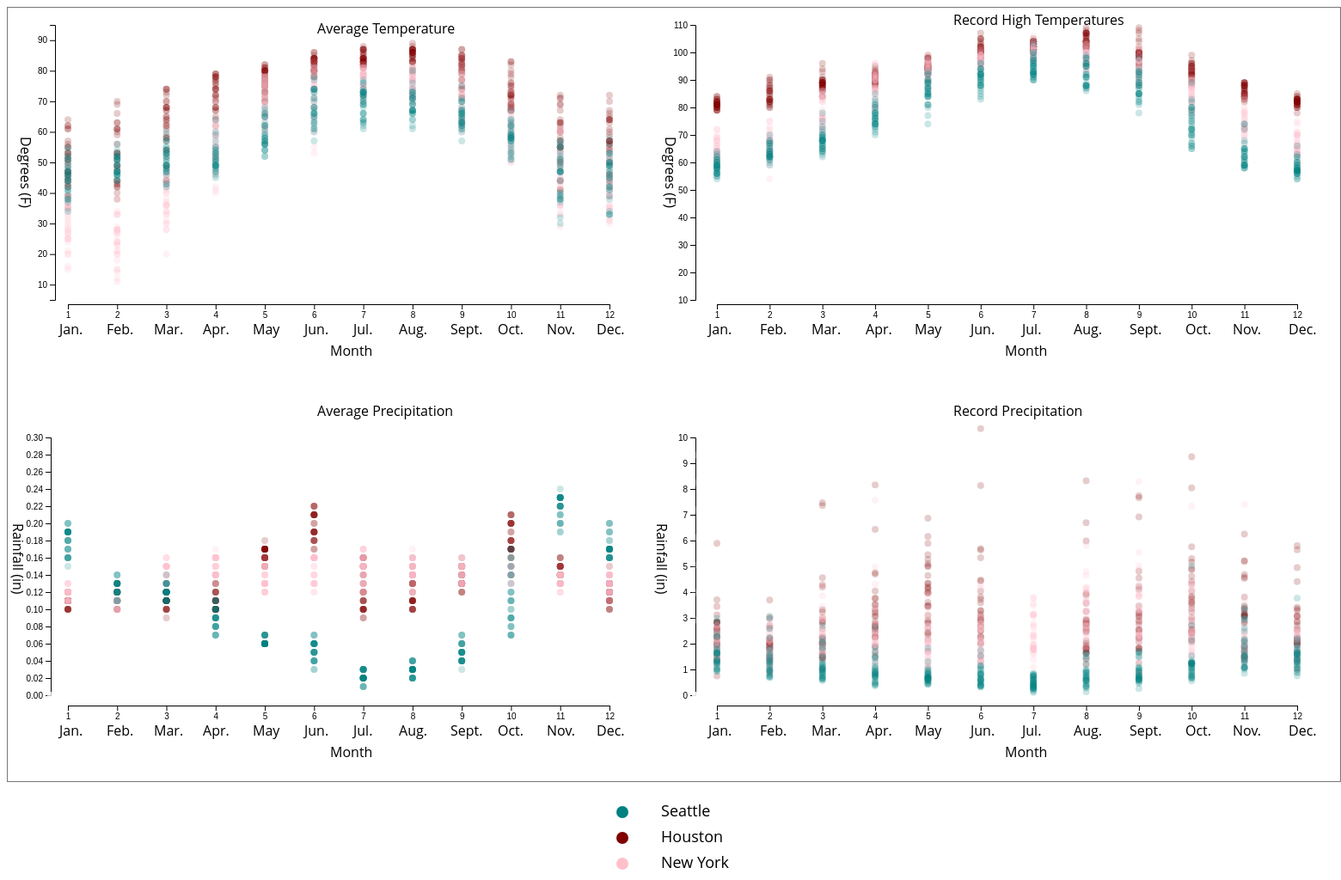
D3 v5 page, settled after 480 driven frames (8 s of simulated time); the page loaded 1 data file(s).


    // select the svg area
    var svg = d3.select("#my_dataviz")
    
    // Handmade legend
    svg.append("circle").attr("cx", 25).attr("cy", 10).attr("r", 7).style("fill", "teal").attr('transform', 'translate(150, 0)')
    svg.append("circle").attr("cx", 25).attr("cy",40).attr("r", 7).style("fill", "maroon").attr('transform', 'translate(150, 0)')
    svg.append("circle").attr("cx",25).attr("cy",70).attr("r", 7).style("fill", "pink").attr('transform', 'translate(150, 0)')
    svg.append("text").attr("x", 50).attr("y", 10).text("Seattle").style("font-size", "18px").attr("alignment-baseline","middle").attr('transform', 'translate(170, 0)')
    svg.append("text").attr("x", 50).attr("y", 40).text("Houston").style("font-size", "18px").attr("alignment-baseline","middle").attr('transform', 'translate(170,0)')
    svg.append("text").attr("x", 50).attr("y", 70).text("New York").style("font-size", "18px").attr("alignment-baseline","middle").attr('transform', 'translate(170,0)')

// ── main.js


//TEMPERATURE CHART
temp = d3.csv('citiesCSV.csv').then(function(data) {

    var svgPlaceholder = d3.select("svg")
    var holder = svgPlaceholder.selectAll("g")
        .data(data)
        .enter()
        .append("g")
    
        holder.append('circle')
        .attr("class", "temp")
        .attr('r', 4)
        .attr('cx', function(d, i) { 
            return scaleMonth(d.date);})
        .attr('cy', function(d, i) { 
            return scaleDegree(d.actual_mean_temp)})
        .attr('opacity', 0.2)
        .style("fill", function(d) {
            if (d.record_precipitation <= '0.01') {
                return "white";
            }
             if (d.differ == 'y') {
                 return "teal";
             } else if (d.differ == 'z') {
                 return "maroon";
             } else {
                 return "pink";
             }
         })
        .on('mouseover', function(d) {
            d3.select(this.parentNode).select('circle').style("opacity", 1)
        })
        .on('mouseout', function(d) {
            d3.select(this.parentNode).select('circle').style("opacity", 0.5)
        })
    
      holder.append("text")
          .attr("class", "name")
          .text(function(d) { return d.actual_mean_temp + ', ' + d.city})
          .attr("opacity", 0)
          .attr('transform', function(d) { return 'translate(' + scaleMonth(d.date) + ',' + scaleDegree(d.actual_mean_temp) + ')'})
          .on('mouseover', function(d) {
              d3.select(this.parentNode).select("text").style("opacity", 1)
          })
          .on('mouseout', function(d) {
              d3.select(this.parentNode).select("text").style("opacity", 0)
          })
        });

    temp2 = d3.csv('citiesCSV.csv').then(function(data) {
    //SECOND TEMP
    var svgPlaceholderTemp = d3.select("svg")
    var holderTemp = svgPlaceholderTemp.selectAll("g")
        .data(data)
        .append("g")
          
        holderTemp.append('circle')
        .attr("class", "record_max_temp")
        .attr('r', 4)
        .attr('cx', function(d, i) { 
            return scaleMonthTemp(d.date);})
        .attr('cy', function(d, i) { 
            return scaleDegreeTemp(d.record_max_temp)})
        .attr('opacity', 0.2)
        .style("fill", function(d) {
            if (d.record_precipitation <= '0.01') {
                return "white";
            }
            if (d.differ == 'y') {
                return "teal";
            } else if (d.differ == 'z') {
                return "maroon";
            } else if (d.differ == 'x') {
                return "pink";
            } 
        })
          
        holderTemp.append("text")
            .attr("class", "name")
            .text(function(d) { return d.record_max_temp + ', ' + d.city})
            .attr("opacity", 0)
            .attr('transform', function(d) { return 'translate(' + scaleMonthTemp(d.date) + ',' + scaleDegreeTemp(d.record_max_temp) + ')'})
            .on('mouseover', function(d) {
                d3.select(this.parentNode).select("text").style("opacity", 1)
            })
            .on('mouseout', function(d) {
                d3.select(this.parentNode).select("text").style("opacity", 0)
            })
        });
        
    precip = d3.csv('citiesCSV.csv').then(function(data) {
    //PRECIPITATION CHART
    var svgPlaceholder2 = d3.select("svg")
    var holder2 = svgPlaceholder2.selectAll("g")
         .data(data)
         .append("g")
    holder2.append('circle')
        .attr("class", "precip")
        .attr('r', 4)
        .attr('cx', function(d, i) { 
            return scaleMonth2(d.date);})
        .attr('cy', function(d, i) { 
            return scalePrecip(d.average_precipitation)})
        .attr('opacity', 0.2)
        .style("fill", function(d) {
            if (d.record_precipitation <= '0.01') {
                return "white";
            }
             if (d.differ == 'y') {
                 return "teal";
             } else if (d.differ == 'z') {
                 return "maroon";
             } else {
                 return "pink";
             }
         })
         .on('mouseover', function(d) {
             d3.select(this.node).select('circle').style("opacity", 1)
         })
         .on('mouseout', function(d) {
             d3.select(this.node).select('circle').style("opacity", 0.5)
         })
    
        holder2.append("text")
          .attr("class", "name")
          .text(function(d) { return d.average_precipitation + ', ' + d.city})
          .attr("opacity", 0)
          .attr('transform', function(d) { return 'translate(' + scaleMonth2(d.date) + ',' + scalePrecip(d.average_precipitation) + ')'})
          .on('mouseover', function(d) {
              d3.select(this.parentNode).select("text").style("opacity", 1)
          })
         .on('mouseout', function(d) {
              d3.select(this.parentNode).select("text").style("opacity", 0)
          })
        });

    precipRecord = d3.csv('citiesCSV.csv').then(function(data) {
    //SECOND PRECIPITATION
    var svgPlaceholder3 = d3.select("svg")
    var holder3 = svgPlaceholder3.selectAll("g")
         .data(data)
         .append("g")
    holder3.append('circle')
        .attr("class", "precip2")
        .attr('r', 4)
        .attr('cx', function(d, i) { 
            return scaleMonthRecordPrecip(d.date);})
        .attr('cy', function(d, i) { 
            return scalePrecipRecordPrecip(d.record_precipitation)})
        .attr('opacity', 0.2)
        .style("fill", function(d) {
             if (d.record_precipitation <= '0.01') {
                 return "white";
             }
            if (d.differ == 'y') {
                 return "teal";
             } else if (d.differ == 'z') {
                 return "maroon";
             } else {
                 return "pink";
             }
         })
         .on('mouseover', function(d) {
             d3.select(this.node).select('circle').style("opacity", 1)
         })
         .on('mouseout', function(d) {
             d3.select(this.node).select('circle').style("opacity", 0.5)
         })
    
        holder3.append("text")
          .attr("class", "name")
          .text(function(d) { return d.record_precipitation + ', ' + d.city})
          .attr("opacity", 0)
          .attr('transform', function(d) { return 'translate(' + scaleMonthRecordPrecip(d.date) + ',' + scalePrecipRecordPrecip(d.record_precipitation) + ')'})
          .on('mouseover', function(d) {
              d3.select(this.parentNode).select("text").style("opacity", 1)
          })
         .on('mouseout', function(d) {
              d3.select(this.parentNode).select("text").style("opacity", 0)
          })
        });
     
    //here's where my code stops
    
    
    // **** Functions to call for scaled values ****

    function scaleMonth(parseTime) {
        return monthScale(parseTime);
    }
    
    function scaleDegree(actual_mean_temp) {
        return degreeScale(actual_mean_temp);
    }
    
    // **** Code for creating scales, axes and labels ****
    
    var monthScale = d3.scaleLinear()
        .domain([1,12]).range([70,700]);
    
    var degreeScale = d3.scaleLinear()
        .domain([5, 95]).range([340,20]);
    
    var svg = d3.select('svg');
    
    svg.append('g').attr('class', 'x axis')
        .attr('transform', 'translate(0,345)')
        .call(d3.axisBottom(monthScale).tickFormat(function(d){return d;}));

    svg.append('text')
        .attr('class', 'label2')
        .attr('transform','translate(60,380)')
        .text('Jan.');

    svg.append('text')
        .attr('class', 'label')
        .attr('transform','translate(115,380)')
        .text('Feb.');

    svg.append('text')
        .attr('class', 'label')
        .attr('transform','translate(170,380)')
        .text('Mar.');

    svg.append('text')
        .attr('class', 'label')
        .attr('transform','translate(227,380)')
        .text('Apr.');

    svg.append('text')
        .attr('class', 'label')
        .attr('transform','translate(285,380)')
        .text('May');
    
    svg.append('text')
        .attr('class', 'label')
        .attr('transform','translate(345,380)')
        .text('Jun.');

    svg.append('text')
        .attr('class', 'label')
        .attr('transform','translate(402,380)')
        .text('Jul.');

    svg.append('text')
        .attr('class', 'label')
        .attr('transform','translate(455,380)')
        .text('Aug.');

    svg.append('text')
        .attr('class', 'label')
        .attr('transform','translate(515,380)')
        .text('Sept.');

    svg.append('text')
        .attr('class', 'label')
        .attr('transform','translate(570,380)')
        .text('Oct.');

    svg.append('text')
        .attr('class', 'label')
        .attr('transform','translate(627,380)')
        .text('Nov.');

    svg.append('text')
        .attr('class', 'label')
        .attr('transform','translate(685,380)')
        .text('Dec.');
    
    svg.append('text')
        .attr('class', 'label')
        .attr('transform','translate(375,405)')
        .text('Month');
    
    svg.append('g').attr('class', 'y axis')
        .attr('transform', 'translate(55,0)')
        .call(d3.axisLeft(degreeScale));
    
    svg.append('text')
        .attr('class', 'label')
        .attr('transform','translate(15,150) rotate(90)')
        .text('Degrees (F)');
    
    svg.append('text')
        .attr('class', 'title')
        .attr('transform','translate(360,30)')
        .text('Average Temperature')
    
    // **** Functions to call for scaled values ****
//PRECIP PLOTTING
    function scaleMonth2(parseMonth) {
        return monthScale2(parseMonth);
    }
    
    function scalePrecip(average_precipitation) {
        return precipScale(average_precipitation);
    }
    
    // **** Code for creating scales, axes and labels ****
    
    var monthScale2 = d3.scaleLinear()
        .domain([1,12]).range([70,700]);
    
     var precipScale = d3.scaleLinear()
         .domain([0, 0.3]).range([800,500]);
    
    var svg2 = d3.select('svg');
    
    svg2.append('g').attr('class', 'x axis')
        .attr('transform', 'translate(0,812)')
        .call(d3.axisBottom(monthScale2).tickFormat(function(d){return d;}));

    svg2.append('text')
        .attr('class', 'label2')
        .attr('transform','translate(60,847)')
        .text('Jan.');

    svg2.append('text')
        .attr('class', 'label')
        .attr('transform','translate(115,847)')
        .text('Feb.');

    svg2.append('text')
        .attr('class', 'label')
        .attr('transform','translate(170,847)')
        .text('Mar.');

    svg2.append('text')
        .attr('class', 'label')
        .attr('transform','translate(227,847)')
        .text('Apr.');

    svg2.append('text')
        .attr('class', 'label')
        .attr('transform','translate(285,847)')
        .text('May');
    
    svg2.append('text')
        .attr('class', 'label')
        .attr('transform','translate(345,847)')
        .text('Jun.');

    svg2.append('text')
        .attr('class', 'label')
        .attr('transform','translate(402,847)')
        .text('Jul.');

    svg2.append('text')
        .attr('class', 'label')
        .attr('transform','translate(455,847)')
        .text('Aug.');

    svg2.append('text')
        .attr('class', 'label')
        .attr('transform','translate(515,847)')
        .text('Sept.');

    svg2.append('text')
        .attr('class', 'label')
        .attr('transform','translate(570,847)')
        .text('Oct.');

    svg2.append('text')
        .attr('class', 'label')
        .attr('transform','translate(627,847)')
        .text('Nov.');

    svg2.append('text')
        .attr('class', 'label')
        .attr('transform','translate(685,847)')
        .text('Dec.');
    
    svg2.append('text')
        .attr('class', 'label')
        .attr('transform','translate(375,872)')
        .text('Month');

     svg2.append('g').attr('class', 'y-axis')
     .attr('transform', 'translate(50,0)')
     .call(d3.axisLeft(precipScale))
    
    svg2.append('text')
        .attr('class', 'label')
        .attr('transform','translate(6,600) rotate(90)')
        .text('Rainfall (in)');
    
    svg2.append('text')
        .attr('class', 'title')
        .attr('transform','translate(360,475)')
        .text('Average Precipitation');


    //SECOND PRECIP PLOTTING
    function scaleMonthRecordPrecip(parseMonth) {
        return monthScaleRecordPrecip(parseMonth);
    }
    
    function scalePrecipRecordPrecip(record_max_temp) {
        return precipScaleRecordPrecip(record_max_temp);
    }
    
    // **** Code for creating scales, axes and labels ****
    
    var monthScaleRecordPrecip = d3.scaleLinear()
        .domain([1,12]).range([825,1500]);
    
     var precipScaleRecordPrecip = d3.scaleLinear()
         .domain([0, 10.0]).range([800,500]);
    
    var svg3 = d3.select('svg');
    
    svg3.append('g').attr('class', 'x axis')
        .attr('transform', 'translate(0,812)')
        .call(d3.axisBottom(monthScaleRecordPrecip).tickFormat(function(d){return d;}));

    svg3.append('text')
        .attr('class', 'label2')
        .attr('transform','translate(815,847)')
        .text('Jan.');

    svg3.append('text')
        .attr('class', 'label')
        .attr('transform','translate(875,847)')
        .text('Feb.');

    svg3.append('text')
        .attr('class', 'label')
        .attr('transform','translate(935,847)')
        .text('Mar.');

    svg3.append('text')
        .attr('class', 'label')
        .attr('transform','translate(998,847)')
        .text('Apr.');

    svg3.append('text')
        .attr('class', 'label')
        .attr('transform','translate(1055,847)')
        .text('May');
    
    svg3.append('text')
        .attr('class', 'label')
        .attr('transform','translate(1120,847)')
        .text('Jun.');

    svg3.append('text')
        .attr('class', 'label')
        .attr('transform','translate(1180,847)')
        .text('Jul.');

    svg3.append('text')
        .attr('class', 'label')
        .attr('transform','translate(1240,847)')
        .text('Aug.');

    svg3.append('text')
        .attr('class', 'label')
        .attr('transform','translate(1305,847)')
        .text('Sept.');

    svg3.append('text')
        .attr('class', 'label')
        .attr('transform','translate(1370,847)')
        .text('Oct.');

    svg3.append('text')
        .attr('class', 'label')
        .attr('transform','translate(1425,847)')
        .text('Nov.');

    svg3.append('text')
        .attr('class', 'label')
        .attr('transform','translate(1490,847)')
        .text('Dec.');
    
    svg3.append('text')
        .attr('class', 'label')
        .attr('transform','translate(1160,872)')
        .text('Month');

     svg3.append('g').attr('class', 'y-axis')
     .attr('transform', 'translate(800,0)')
     .call(d3.axisLeft(precipScaleRecordPrecip))
    
    svg3.append('text')
        .attr('class', 'label')
        .attr('transform','translate(755,600) rotate(90)')
        .text('Rainfall (in)');
    
    svg3.append('text')
        .attr('class', 'title')
        .attr('transform','translate(1100,475)')
        .text('Record Precipitation');


            //SECOND TEMP
            function scaleMonthTemp(parseTime) {
                return monthScaleTemp(parseTime);
            }
                    
            function scaleDegreeTemp(record_max_temp) {
                return degreeScaleTemp(record_max_temp);
            }
                    
            var monthScaleTemp = d3.scaleLinear()
                .domain([1,12]).range([825,1500]);
                
            var degreeScaleTemp = d3.scaleLinear()
                .domain([10, 110]).range([340,20]);
                
            var svgTemp = d3.select('svg');
        
            svgTemp.append('g').attr('class', 'x axis')
                .attr('transform', 'translate(0,345)')
                .call(d3.axisBottom(monthScaleTemp).tickFormat(function(d){return d;}));
        
        svgTemp.append('text')
            .attr('class', 'label2')
            .attr('transform','translate(815,380)')
            .text('Jan.');
    
        svgTemp.append('text')
            .attr('class', 'label')
            .attr('transform','translate(875,380)')
            .text('Feb.');
    
        svgTemp.append('text')
            .attr('class', 'label')
            .attr('transform','translate(935,380)')
            .text('Mar.');
    
        svgTemp.append('text')
            .attr('class', 'label')
            .attr('transform','translate(998,380)')
            .text('Apr.');
    
        svgTemp.append('text')
            .attr('class', 'label')
            .attr('transform','translate(1055,380)')
            .text('May');
        
        svgTemp.append('text')
            .attr('class', 'label')
            .attr('transform','translate(1120,380)')
            .text('Jun.');
    
        svgTemp.append('text')
            .attr('class', 'label')
            .attr('transform','translate(1180,380)')
            .text('Jul.');
    
        svgTemp.append('text')
            .attr('class', 'label')
            .attr('transform','translate(1240,380)')
            .text('Aug.');
    
        svgTemp.append('text')
            .attr('class', 'label')
            .attr('transform','translate(1305,380)')
            .text('Sept.');
    
        svgTemp.append('text')
            .attr('class', 'label')
            .attr('transform','translate(1370,380)')
            .text('Oct.');
    
        svgTemp.append('text')
            .attr('class', 'label')
            .attr('transform','translate(1425,380)')
            .text('Nov.');
    
        svgTemp.append('text')
            .attr('class', 'label')
            .attr('transform','translate(1490,380)')
            .text('Dec.');
        
        svgTemp.append('text')
            .attr('class', 'label')
            .attr('transform','translate(1160,405)')
            .text('Month');
        
        svgTemp.append('g').attr('class', 'y axis')
            .attr('transform', 'translate(800,0)')
            .call(d3.axisLeft(degreeScaleTemp));
        
        svgTemp.append('text')
            .attr('class', 'label')
            .attr('transform','translate(765,150) rotate(90)')
            .text('Degrees (F)');
        
        svgTemp.append('text')
            .attr('class', 'title')
            .attr('transform','translate(1100,20)')
            .text('Record High Temperatures')

    





### data: citiesCSV.csv
?date,actual_mean_temp,actual_min_temp,a…
7	81	72	89	68	83	52	100	1943	1901	0	0.12	2.17	k	dummy
7	82	72	91	68	83	56	100	2001	1966	0.96	0.13	1.79	k	dummy
7	78	69	87	68	83	54	103	1933	1966	1.78	0.12	2.8	k	dummy
7	70	65	74	68	84	55	102	1986	1949	0.14	0.13	1.76	k	dummy
7	72	63	81	68	84	53	101	1979	1999	0	0.12	3.07	k	dummy
7	75	66	84	68	84	54	103	1979	2010	0	0.13	1.97	k	dummy
7	81	72	90	68	84	56	100	1914	2010	0.04	0.13	3.13	k	dummy
7	81	71	91	69	84	56	100	1894	1993	0.39	0.14	1.8	k	dummy
7	80	71	88	69	84	54	106	1963	1936	0.09	0.14	1.09	k	dummy
7	78	72	83	69	84	55	102	1890	1993	0	0.15	1.79	k	dummy
7	79	71	86	69	84	57	98	1898	1988	0	0.15	1.94	k	dummy
7	78	71	85	69	84	57	99	1926	1966	0	0.15	2.68	k	dummy
7	78	72	83	69	84	54	101	1888	1966	0.03	0.17	3.16	k	dummy
7	78	72	84	69	84	58	100	1926	1954	0.46	0.16	1.6	k	dummy
7	79	72	86	69	84	57	102	1930	1995	1.3	0.15	2.33	k	dummy
7	75	68	81	69	84	56	99	1946	1980	0	0.16	1.38	k	dummy
7	74	67	81	69	84	57	100	1892	1953	0	0.15	3.13	k	dummy
7	73	64	81	69	84	57	101	1925	1953	0	0.15	1.76	k	dummy
7	72	68	76	69	84	57	102	1924	1977	0	0.16	1.82	k	dummy
7	72	66	78	69	84	55	101	1890	1980	0	0.15	1.97	k	dummy
7	76	67	85	69	84	55	104	1890	1977	0	0.15	2.26	k	dummy
7	79	71	86	69	84	55	104	1873	2011	0	0.14	1.86	k	dummy
7	80	72	88	69	84	58	100	1890	2011	0.19	0.15	2.41	k	dummy
7	75	70	80	69	84	56	97	1893	1999	0	0.15	3.75	k	dummy
7	74	66	82	69	84	57	97	1953	1999	0	0.15	1.64	k	dummy
7	75	69	81	69	84	55	98	1920	1940	0	0.16	3.8	k	dummy
7	78	71	85	69	84	55	98	1920	1963	0.02	0.16	2.65	k	dummy
7	75	68	82	69	84	57	97	1903	1999	0.19	0.17	3.11	k	dummy
7	70	64	76	69	84	59	99	1914	1949	0	0.17	3.47	k	dummy
7	72	63	80	69	84	57	98	1956	1988	0	0.17	3.56	k	dummy
7	75	68	82	69	84	57	102	1914	1933	0	0.17	2.29	k	dummy
8	78	71	84	69	84	59	100	1964	1933	0	0.16	2.85	k	dummy
8	69	63	74	69	84	58	100	1924	1955	0.41	0.16	2.49	k	dummy
8	71	66	76	69	84	55	97	1927	2005	0.07	0.17	2.71	k	dummy
8	77	70	84	69	84	56	100	1886	1944	0	0.16	3.25	k	dummy
8	81	71	90	69	84	56	101	1951	1944	0	0.16	1.44	k	dummy
8	77	70	83	69	84	57	97	1994	1955	0	0.16	3.31	k	dummy
8	75	66	83	69	84	57	104	1994	1918	0	0.15	2.18	k	dummy
8	74	65	83	69	84	54	99	1903	2001	0	0.15	2.6	k	dummy
8	77	66	87	69	84	57	103	1989	2001	0	0.15	4.1	k	dummy
8	78	68	88	69	83	55	98	1879	1949	0	0.14	4.64	k	dummy
8	79	71	87	69	83	56	102	1962	1944	0	0.14	2.39	k	dummy
8	75	70	79	68	83	55	97	1889	1944	0.19	0.14	3.62	k	dummy
8	75	68	82	68	83	55	99	1930	2005	0.53	0.14	2.7	k	dummy
8	70	63	77	68	83	54	99	1964	1988	0	0.15	5.81	k	dummy
8	67	61	73	68	83	54	97	1964	1988	0	0.14	1.52	k	dummy
8	71	63	78	68	83	55	96	1880	1944	0	0.15	4.8	k	dummy
8	74	66	82	68	83	56	95	1979	1944	0.01	0.14	2.86	k	dummy
8	72	63	81	68	83	55	94	1915	2002	0	0.14	3.95	k	dummy
8	73	63	83	68	83	55	94	1924	2002	0	0.15	2.53	k	dummy
8	77	70	84	68	82	55	97	1949	1955	0	0.14	3.63	k	dummy
8	74	65	83	68	82	53	96	1922	1955	0.35	0.15	4.19	k	dummy
8	72	65	79	67	82	52	95	1895	1916	0.06	0.14	1.85	k	dummy
8	72	67	77	67	82	51	92	1923	1916	0.01	0.14	3.03	k	dummy
8	72	64	80	67	82	52	94	1890	1972	0	0.14	3.61	k	dummy
8	76	64	88	67	82	52	95	1940	1948	0	0.14	1.86	k	dummy
8	80	70	89	67	81	53	103	1887	1948	0	0.12	3.24	k	dummy
8	80	70	90	67	81	50	101	1885	1948	0	0.13	4.16	k	dummy
8	74	66	82	66	81	50	100	1885	1948	0	0.13	3.99	k	dummy
8	71	61	80	66	81	50	99	1986	1953	0	0.12	2.68	k	dummy
... 1,415 more rows